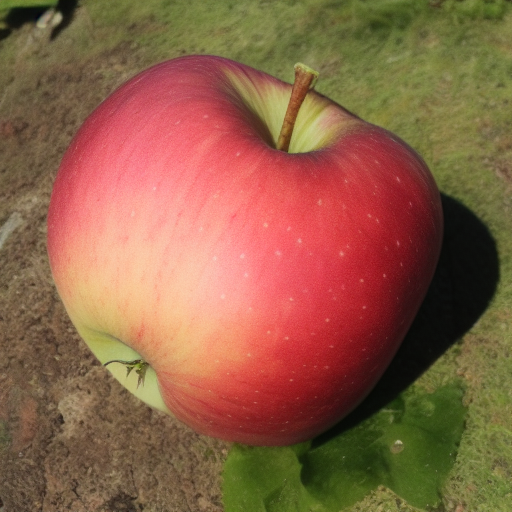
Generation parameters embedded in this image by AUTOMATIC1111 Stable Diffusion web UI or a fork of it (Forge, ...) (PNG 'parameters' text chunk):
<lora:noclassapple:1> apple
Steps: 20, Sampler: Euler a, CFG scale: 7, Seed: 2606591030, Size: 512x512, Model hash: 6ce0161689, Model: v1-5-pruned-emaonly, Lora hashes: "noclassapple: a35fbc8358d8", Version: v1.3.2